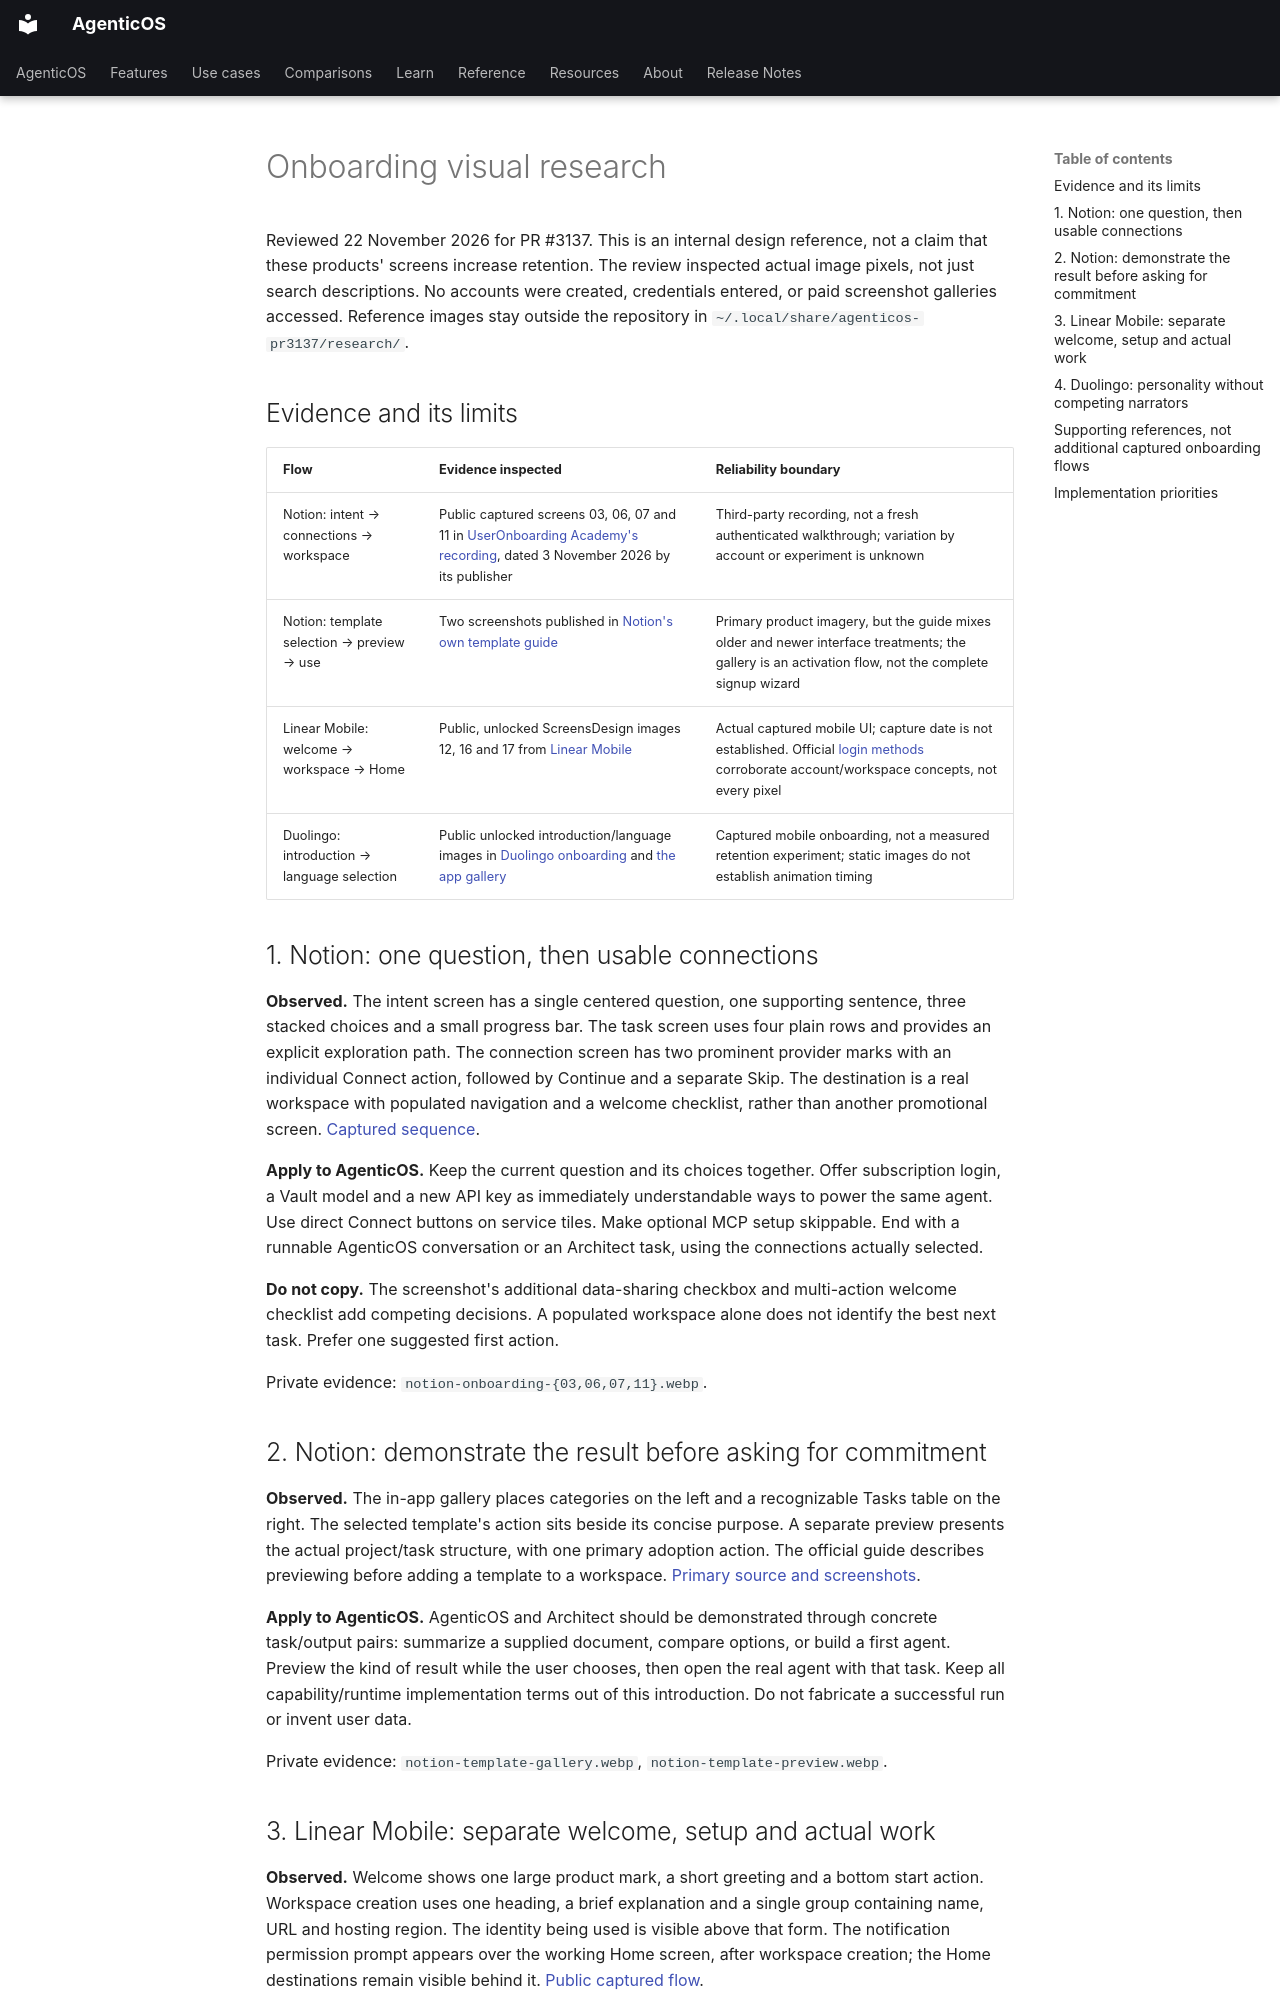

repository: vstorm-co/agenticos · page: design/onboarding-visual-research/index.html · generator: mkdocs

# Onboarding visual research

Reviewed 22 November 2026 for PR #3137. This is an internal design reference,
not a claim that these products' screens increase retention. The review inspected
actual image pixels, not just search descriptions. No accounts were created,
credentials entered, or paid screenshot galleries accessed. Reference images stay
outside the repository in `~/.local/share/agenticos-pr3137/research/`.

## Evidence and its limits

| Flow | Evidence inspected | Reliability boundary |
| --- | --- | --- |
| Notion: intent → connections → workspace | Public captured screens 03, 06, 07 and 11 in [UserOnboarding Academy's recording](https://useronboarding.academy/onboarding-teardowns/notion), dated 3 November 2026 by its publisher | Third-party recording, not a fresh authenticated walkthrough; variation by account or experiment is unknown |
| Notion: template selection → preview → use | Two screenshots published in [Notion's own template guide](https://www.notion.com/help/guides/the-ultimate-guide-to-notion-templates) | Primary product imagery, but the guide mixes older and newer interface treatments; the gallery is an activation flow, not the complete signup wizard |
| Linear Mobile: welcome → workspace → Home | Public, unlocked ScreensDesign images 12, 16 and 17 from [Linear Mobile](https://screensdesign.com/apps/linear-mobile/) | Actual captured mobile UI; capture date is not established. Official [login methods](https://linear.app/docs/login-methods) corroborate account/workspace concepts, not every pixel |
| Duolingo: introduction → language selection | Public unlocked introduction/language images in [Duolingo onboarding](https://screensdesign.com/explore/apps/duolingo/onboarding/) and [the app gallery](https://screensdesign.com/apps/duolingo-language-lessons/?vs=112650) | Captured mobile onboarding, not a measured retention experiment; static images do not establish animation timing |

## 1. Notion: one question, then usable connections

**Observed.** The intent screen has a single centered question, one supporting
sentence, three stacked choices and a small progress bar. The task screen uses
four plain rows and provides an explicit exploration path. The connection screen
has two prominent provider marks with an individual Connect action, followed by
Continue and a separate Skip. The destination is a real workspace with populated
navigation and a welcome checklist, rather than another promotional screen.
[Captured sequence](https://useronboarding.academy/onboarding-teardowns/notion).

**Apply to AgenticOS.** Keep the current question and its choices together. Offer
subscription login, a Vault model and a new API key as immediately understandable
ways to power the same agent. Use direct Connect buttons on service tiles. Make
optional MCP setup skippable. End with a runnable AgenticOS conversation or an
Architect task, using the connections actually selected.

**Do not copy.** The screenshot's additional data-sharing checkbox and multi-action
welcome checklist add competing decisions. A populated workspace alone does not
identify the best next task. Prefer one suggested first action.

Private evidence: `notion-onboarding-{03,06,07,11}.webp`.

## 2. Notion: demonstrate the result before asking for commitment

**Observed.** The in-app gallery places categories on the left and a recognizable
Tasks table on the right. The selected template's action sits beside its concise
purpose. A separate preview presents the actual project/task structure, with one
primary adoption action. The official guide describes previewing before adding a
template to a workspace. [Primary source and screenshots](https://www.notion.com/help/guides/the-ultimate-guide-to-notion-templates).

**Apply to AgenticOS.** AgenticOS and Architect should be demonstrated through
concrete task/output pairs: summarize a supplied document, compare options, or
build a first agent. Preview the kind of result while the user chooses, then open
the real agent with that task. Keep all capability/runtime implementation terms
out of this introduction. Do not fabricate a successful run or invent user data.

Private evidence: `notion-template-gallery.webp`, `notion-template-preview.webp`.
